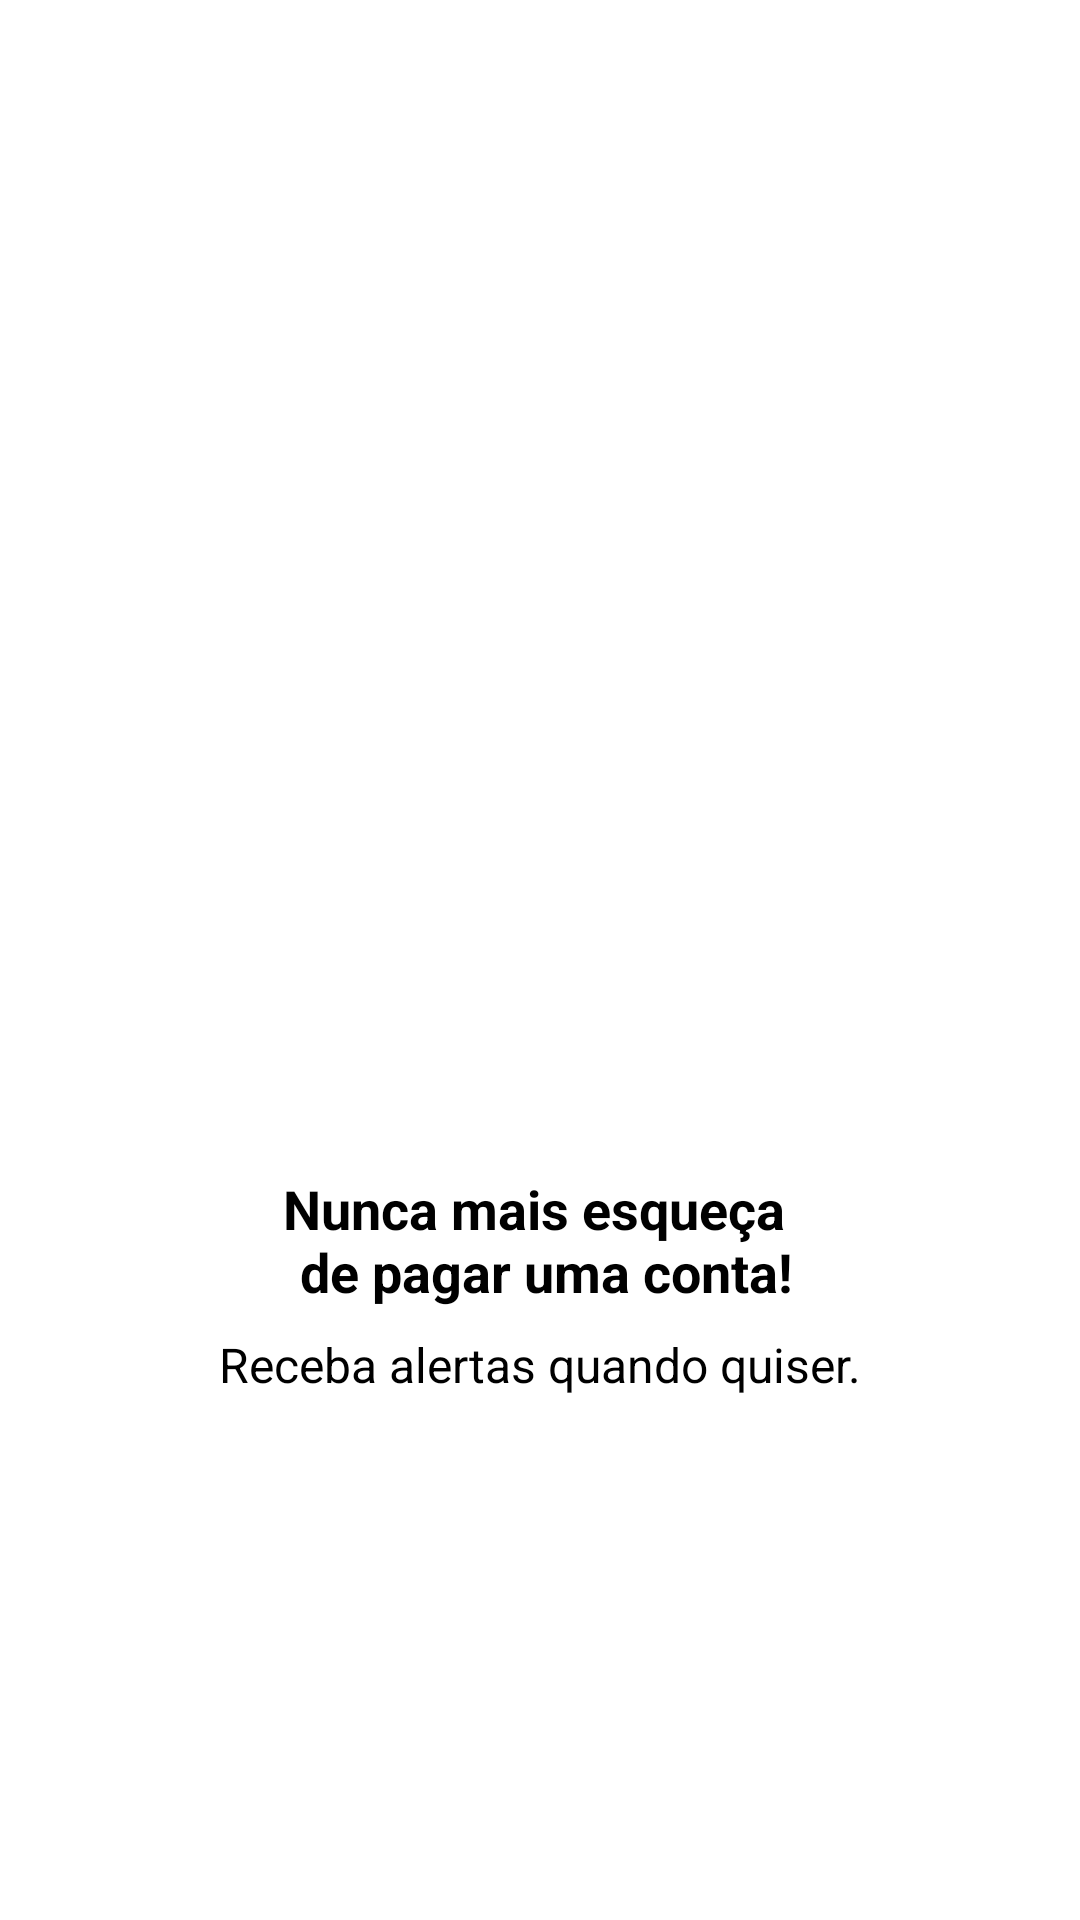

Reconstruct the res/layout file that produces this screen, plus the resources it refers to.
<!-- AndroidManifest.xml: application theme Theme.Organizze -->
<!-- res/layout/intro_3.xml -->
<?xml version="1.0" encoding="utf-8"?>
<androidx.constraintlayout.widget.ConstraintLayout xmlns:android="http://schemas.android.com/apk/res/android"
    xmlns:app="http://schemas.android.com/apk/res-auto"
    xmlns:tools="http://schemas.android.com/tools"
    android:layout_width="match_parent"
    android:layout_height="match_parent"
    android:background="#FFFFFF"
    tools:context=".MainActivity">

    <ImageView
        android:id="@+id/imageView"
        android:layout_width="200dp"
        android:layout_height="200dp"
        android:layout_marginBottom="16dp"
        app:layout_constraintBottom_toTopOf="@+id/textView"
        app:layout_constraintEnd_toEndOf="parent"
        app:layout_constraintStart_toStartOf="parent"
        app:layout_constraintTop_toTopOf="parent"
        app:layout_constraintVertical_chainStyle="packed"
        app:srcCompat="@drawable/tres" />

    <TextView
        android:id="@+id/textView"
        android:layout_width="wrap_content"
        android:layout_height="wrap_content"
        android:layout_marginBottom="8dp"
        android:text="@string/descricao_intro3"
        android:textAlignment="center"
        android:textColor="@color/black"
        android:textSize="18sp"
        android:textStyle="bold"
        app:layout_constraintBottom_toTopOf="@+id/textView2"
        app:layout_constraintEnd_toEndOf="parent"
        app:layout_constraintStart_toStartOf="parent"
        app:layout_constraintTop_toBottomOf="@+id/imageView" />

    <TextView
        android:id="@+id/textView2"
        android:layout_width="wrap_content"
        android:layout_height="wrap_content"
        android:text="@string/descricao_intro3_sub"
        android:textColor="@color/black"
        android:textSize="16sp"
        app:layout_constraintBottom_toBottomOf="parent"
        app:layout_constraintEnd_toEndOf="parent"
        app:layout_constraintStart_toStartOf="parent"
        app:layout_constraintTop_toBottomOf="@+id/textView" />
</androidx.constraintlayout.widget.ConstraintLayout>
<!-- resources referenced by this layout -->
<resources>
  <color name="black">#FF000000</color>
  <string name="descricao_intro3">Nunca mais esqueça \n de pagar uma conta!</string>
  <string name="descricao_intro3_sub">Receba alertas quando quiser.</string>
  <style name="Theme.Organizze" parent="Theme.AppCompat.Light.DarkActionBar">
          
          <item name="colorPrimary">@color/purple_500</item>
          <item name="colorPrimaryVariant">@color/purple_700</item>
          <item name="colorOnPrimary">@color/white</item>
          
          <item name="colorSecondary">@color/teal_200</item>
          <item name="colorSecondaryVariant">@color/teal_700</item>
          <item name="colorOnSecondary">@color/black</item>
          
          <item name="android:statusBarColor">?attr/colorPrimaryVariant</item>
          
      </style>
  <color name="purple_500">#01c7d2</color>
  <color name="purple_700">#00b2bc</color>
  <color name="white">#FFFFFFFF</color>
  <color name="teal_200">#FF03DAC5</color>
  <color name="teal_700">#FF018786</color>
</resources>
